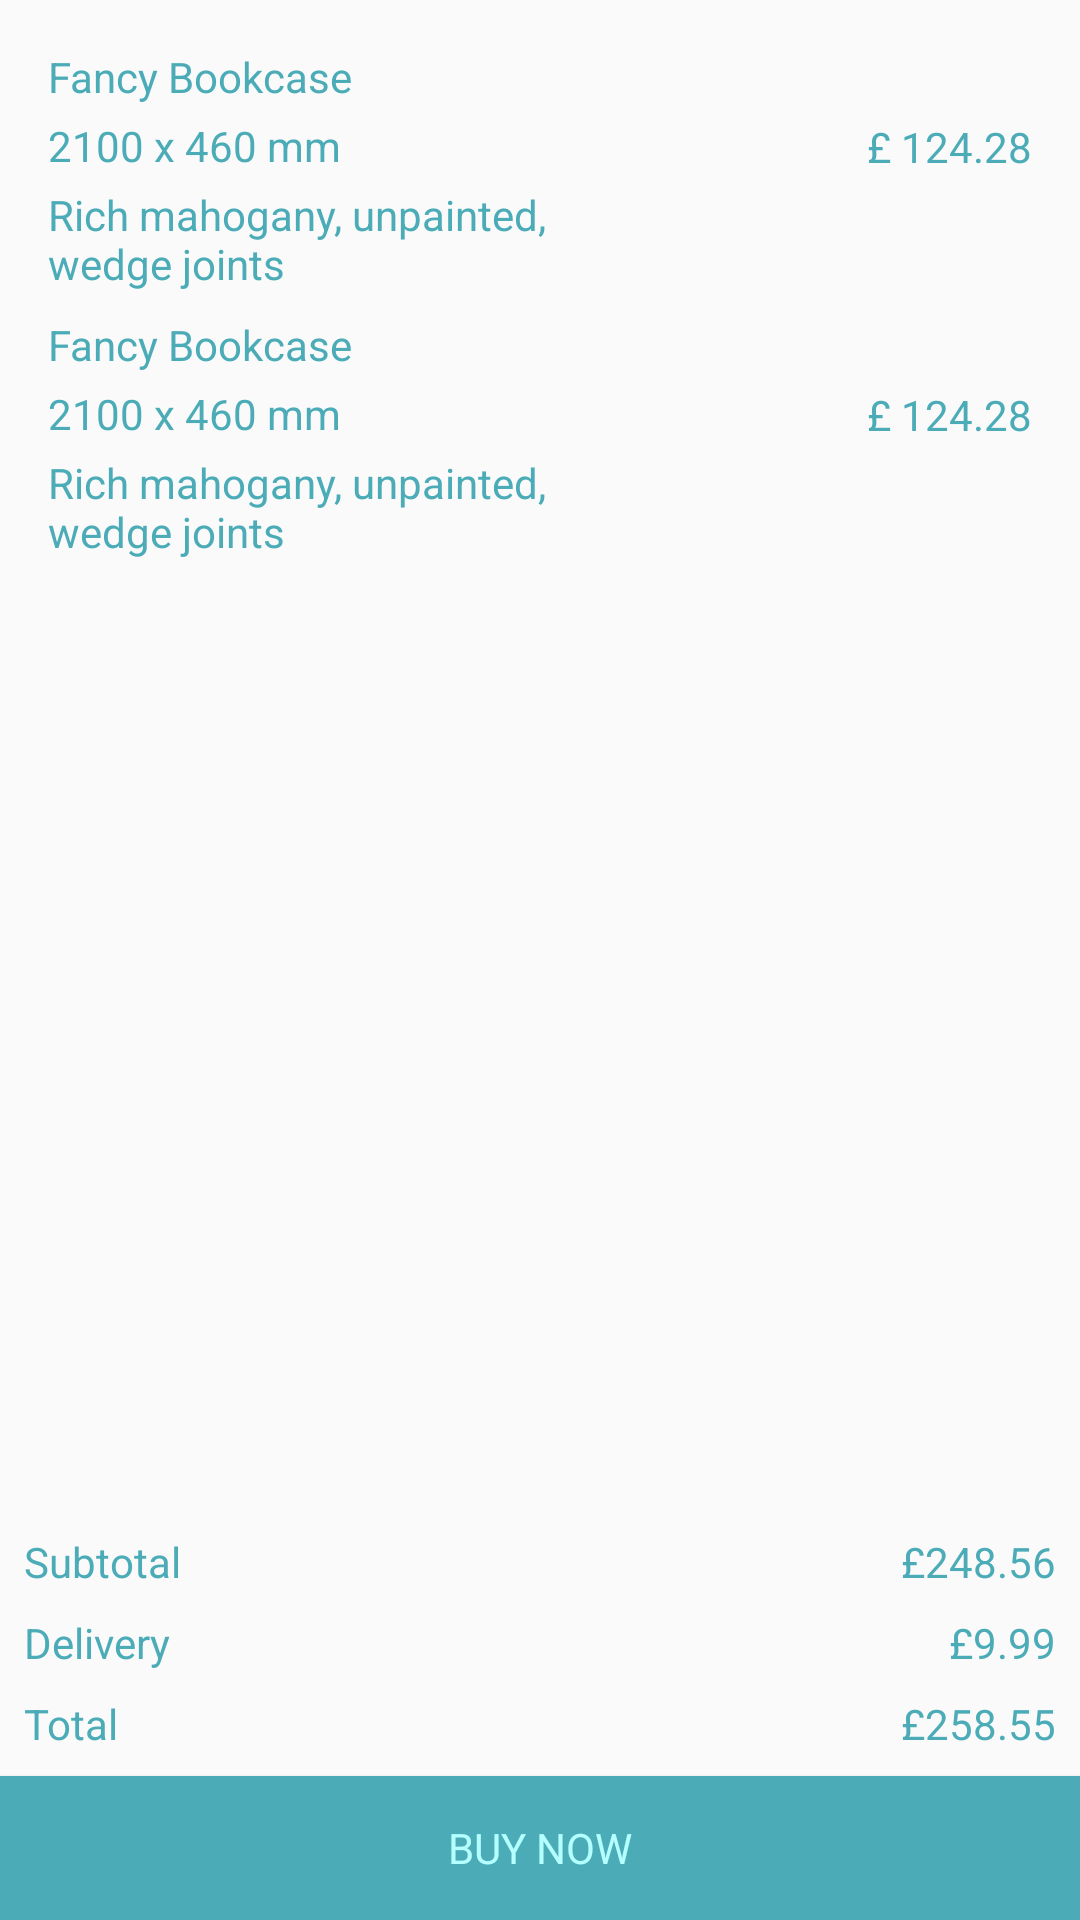

Android layout source for this screen:
<!-- AndroidManifest.xml: application theme AppTheme -->
<!-- res/layout/activity_basket.xml -->
<?xml version="1.0" encoding="utf-8"?>
<android.support.constraint.ConstraintLayout xmlns:android="http://schemas.android.com/apk/res/android"
    xmlns:app="http://schemas.android.com/apk/res-auto"
    xmlns:tools="http://schemas.android.com/tools"
    android:layout_width="match_parent"
    android:layout_height="match_parent"
    tools:context="com.example.plybl.BasketActivity">

    <LinearLayout
        android:layout_width="match_parent"
        android:layout_height="match_parent"
        android:orientation="vertical"
        android:id="@+id/recyclerView"
        app:layout_constraintTop_toTopOf="parent"
        android:layout_marginTop="8dp"
        android:layout_marginLeft="0dp"
        app:layout_constraintLeft_toLeftOf="parent"
        android:layout_marginRight="0dp"
        app:layout_constraintRight_toRightOf="parent"
        app:layout_constraintBottom_toTopOf="@+id/subtotal_prompt"
        android:layout_marginStart="8dp"
        android:layout_marginEnd="8dp" >

        <include layout="@layout/basket_entry_layout" />
        <include layout="@layout/basket_entry_layout" />
    </LinearLayout>

    <TextView
        android:id="@+id/subtotal_prompt"
        style="@style/cardDefaultText"
        android:layout_marginLeft="8dp"
        android:layout_marginBottom="8dp"
        android:text="Subtotal"
        app:layout_constraintLeft_toLeftOf="parent"
        app:layout_constraintBottom_toTopOf="@+id/delivery_prompt"
        android:layout_marginStart="8dp"
        />

    <TextView
        android:id="@+id/subtotal_price"
        style="@style/cardDefaultText"
        android:text="£248.56"
        android:layout_marginRight="8dp"
        app:layout_constraintRight_toRightOf="parent"
        app:layout_constraintTop_toTopOf="@+id/subtotal_prompt"
        />

    <TextView
        android:id="@+id/delivery_prompt"
        style="@style/cardDefaultText"
        android:text="Delivery"
        android:layout_marginLeft="8dp"
        android:layout_marginBottom="8dp"
        app:layout_constraintLeft_toLeftOf="parent"
        app:layout_constraintBottom_toTopOf="@+id/total_prompt"
        android:layout_marginStart="8dp"
        />

    <TextView
        android:id="@+id/delivery_price"
        style="@style/cardDefaultText"
        android:text="£9.99"
        android:layout_marginRight="8dp"
        app:layout_constraintRight_toRightOf="parent"
        app:layout_constraintTop_toTopOf="@+id/delivery_prompt"
        />

    <TextView
        android:id="@+id/total_prompt"
        style="@style/cardDefaultText"
        android:text="Total"
        android:textSize="@dimen/dialog_big_text"
        android:layout_marginLeft="8dp"
        android:layout_marginTop="7dp"
        app:layout_constraintLeft_toLeftOf="parent"
        android:layout_marginStart="8dp"
        android:layout_marginBottom="8dp"
        app:layout_constraintBottom_toTopOf="@+id/buy_now_button" />

    <TextView
        android:id="@+id/total_price"
        style="@style/cardDefaultText"
        android:text="£258.55"
        android:layout_marginRight="8dp"
        android:textSize="@dimen/dialog_big_text"
        app:layout_constraintRight_toRightOf="parent"
        app:layout_constraintTop_toTopOf="@+id/total_prompt"
        />

    <android.support.v7.widget.CardView
        android:layout_width="match_parent"
        android:layout_height="48dp"
        app:layout_constraintBottom_toBottomOf="parent"
        app:layout_constraintLeft_toLeftOf="parent"
        app:layout_constraintRight_toRightOf="parent"
        app:cardCornerRadius="0dp"
        app:cardBackgroundColor="@color/colorPrimaryDark"
        android:id="@+id/buy_now_button">
        <TextView
            android:text="BUY NOW"
            android:textColor="@color/colorPrimaryLight"
            android:layout_gravity="center"
            style="@style/cardDefaultText"/>
    </android.support.v7.widget.CardView>

</android.support.constraint.ConstraintLayout>
<!-- res/layout/basket_entry_layout.xml (included above) -->
<?xml version="1.0" encoding="utf-8"?>
<android.support.constraint.ConstraintLayout
    xmlns:android="http://schemas.android.com/apk/res/android"
    xmlns:app="http://schemas.android.com/apk/res-auto"
    xmlns:tools="http://schemas.android.com/tools"
    android:layout_width="match_parent"
    android:layout_height="wrap_content">

    <TextView
        android:id="@+id/item_title"
        style="@style/cardDefaultText"
        android:text="Fancy Bookcase"
        android:textSize="@dimen/dialog_big_text"
        app:layout_constraintTop_toTopOf="parent"
        android:layout_marginTop="8dp"
        android:layout_marginLeft="8dp"
        app:layout_constraintLeft_toLeftOf="parent" />

    <TextView
        android:id="@+id/item_dimensions"
        style="@style/cardDefaultText"
        android:text="2100 x 460 mm"
        android:layout_marginTop="4dp"
        app:layout_constraintTop_toBottomOf="@+id/item_title"
        android:layout_marginLeft="0dp"
        app:layout_constraintLeft_toLeftOf="@+id/item_title" />

    <TextView
        android:id="@+id/item_description"
        style="@style/cardDefaultText"
        android:layout_width="0dp"
        android:text="Rich mahogany, unpainted, wedge joints"
        android:ellipsize="end"
        android:maxLines="3"
        android:layout_marginTop="4dp"
        app:layout_constraintTop_toBottomOf="@+id/item_dimensions"
        android:layout_marginLeft="0dp"
        app:layout_constraintLeft_toLeftOf="@+id/item_title"
        app:layout_constraintRight_toLeftOf="@+id/item_image"
        android:layout_marginRight="8dp" />
    <TextView
        android:id="@+id/item_price"
        style="@style/cardDefaultText"
        android:text="£ 124.28"
        app:layout_constraintTop_toTopOf="parent"
        android:layout_marginRight="8dp"
        app:layout_constraintRight_toRightOf="parent"
        app:layout_constraintBottom_toBottomOf="parent"
        android:layout_marginBottom="8dp" />

    <ImageView
        android:id="@+id/item_image"
        android:layout_width="48dp"
        android:layout_height="48dp"
        app:layout_constraintTop_toTopOf="parent"
        app:layout_constraintRight_toLeftOf="@+id/item_price"
        android:layout_marginRight="16dp"
        app:layout_constraintBottom_toBottomOf="parent"
        android:layout_marginBottom="0dp" />

</android.support.constraint.ConstraintLayout>
<!-- resources referenced by this layout -->
<resources>
  <color name="colorPrimaryDark">#4bacb8</color>
  <color name="colorPrimaryLight">#b4ffff</color>
  <style name="cardDefaultText" parent="AppTheme">
          <item name="android:textColor">@color/colorPrimaryDark</item>
          <item name="android:textSize">@dimen/card_default_text_size</item>
          <item name="android:layout_height">wrap_content</item>
          <item name="android:layout_width">wrap_content</item>
      </style>
  <style name="AppTheme" parent="Theme.AppCompat.Light.DarkActionBar">
          
          <item name="colorPrimary">@color/colorPrimary</item>
          <item name="colorPrimaryDark">@color/colorPrimaryDark</item>
          <item name="colorAccent">@color/colorAccent</item>
      </style>
  <color name="colorPrimary">#80deea</color>
  <color name="colorAccent">#7e57c2</color>
</resources>
